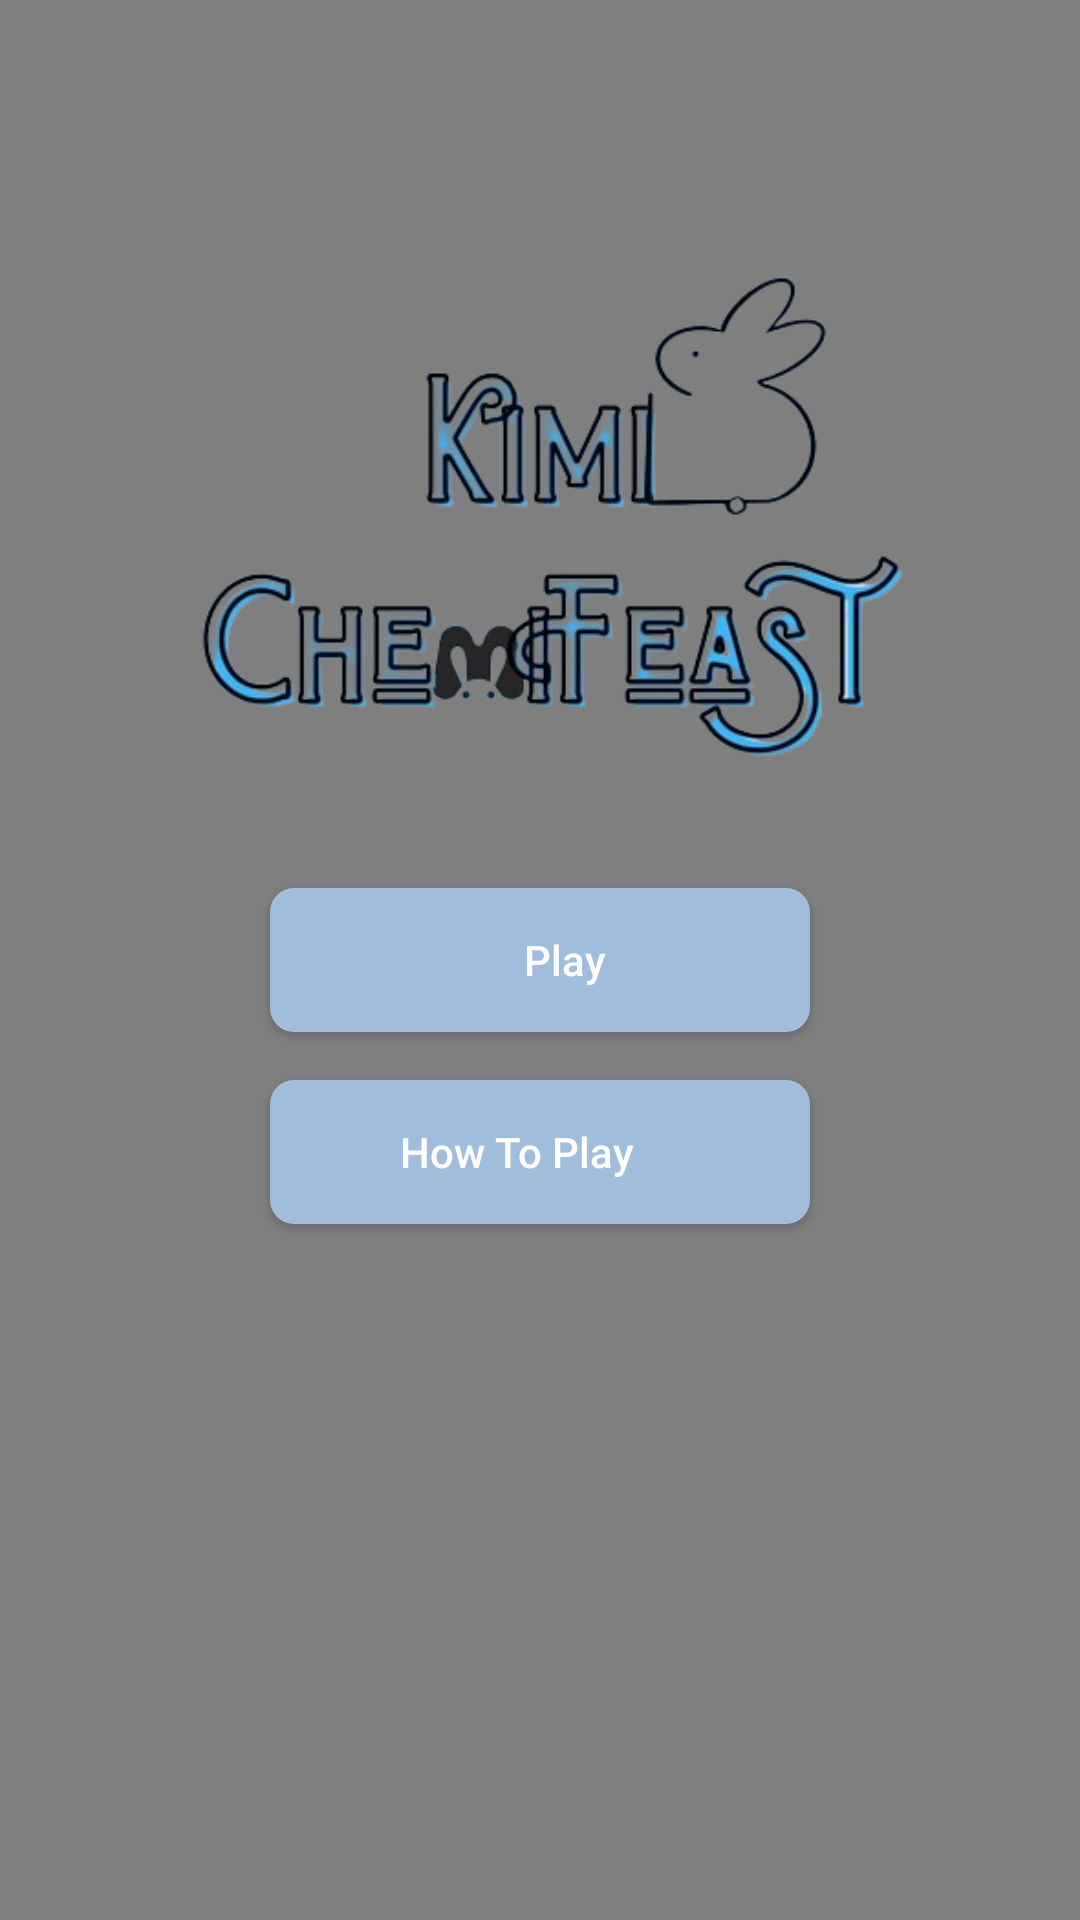

Here is an Android app screen rendered from its layout file. Give the layout XML and the strings, colors and styles it references.
<!-- AndroidManifest.xml: application theme Theme.KimiExplorerprojectVn -->
<!-- res/layout/activity_home.xml -->
<?xml version="1.0" encoding="utf-8"?>
<RelativeLayout xmlns:android="http://schemas.android.com/apk/res/android"
    android:layout_width="match_parent"
    android:layout_height="match_parent"
    xmlns:tools="http://schemas.android.com/tools"
    android:background="#bdddf6"
    tools:context=".MainActivity">

    <VideoView
        android:id="@+id/vVbackground"
        android:layout_width="wrap_content"
        android:layout_height="wrap_content"
        android:layout_centerInParent="true" />

    <ImageView
        android:layout_width="390dp"
        android:layout_height="390dp"
        android:layout_centerHorizontal="true"
        android:src="@drawable/title_2_bg" />

    <androidx.appcompat.widget.AppCompatButton
        android:id="@+id/btnPlay"
        android:layout_width="180dp"
        android:layout_height="wrap_content"
        android:layout_centerInParent="true"
        android:background="@drawable/button_background"
        android:drawableRight="@drawable/baseline_play_arrow_24"
        android:paddingLeft="32dp"
        android:paddingRight="16dp"
        android:text="Play"
        android:textAllCaps="false"
        android:textColor="@color/white"
        android:shadowColor="@color/black"
        android:outlineSpotShadowColor="@color/black"/>

    <androidx.appcompat.widget.AppCompatButton
        android:id="@+id/btnTutorial"
        android:layout_width="180dp"
        android:layout_height="wrap_content"
        android:layout_below="@+id/btnPlay"
        android:layout_centerInParent="true"
        android:text="How To Play"
        android:textAllCaps="false"
        android:layout_marginTop="16dp"
        android:drawableLeft="@drawable/baseline_book_24"
        android:paddingLeft="16dp"
        android:paddingRight="32dp"
        android:background="@drawable/button_background"
        android:textColor="@color/white"/>

</RelativeLayout>
<!-- resources referenced by this layout -->
<resources>
  <!-- drawable button_background (drawable) -->
  <?xml version="1.0" encoding="utf-8"?>
  <shape
      xmlns:android="http://schemas.android.com/apk/res/android"
      android:padding="16dp"
      android:shape="rectangle">
      <solid android:color="#A0BDDC"/>
      <corners android:radius="8dp" />
      <stroke android:color="@color/black"/>
  </shape>
  <!-- drawable title_2_bg: png bitmap (drawable, 96430 bytes) -->
  <style name="Theme.KimiExplorerprojectVn" parent="Base.Theme.KimiExplorerprojectVn" />
  <style name="Base.Theme.KimiExplorerprojectVn" parent="Theme.Material3.DayNight.NoActionBar">
          
          <item name="colorPrimary">#2f2f2f</item>
          
      </style>
  <!-- not gathered from this repository: default colours our renderer supplied (Android Studio template values) -->
  <color name="black">#FF000000</color>
  <color name="white">#FFFFFFFF</color>
</resources>
